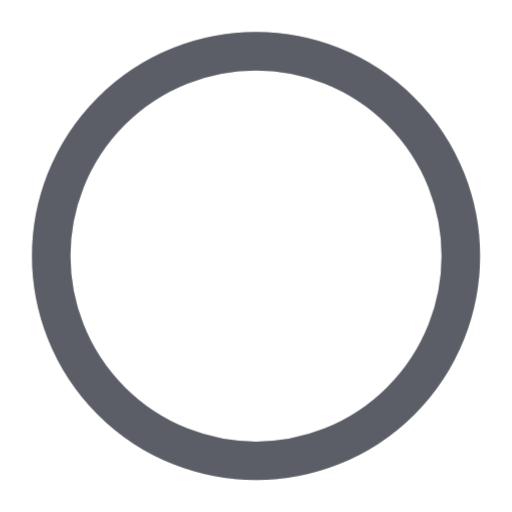
t = 0.00 s
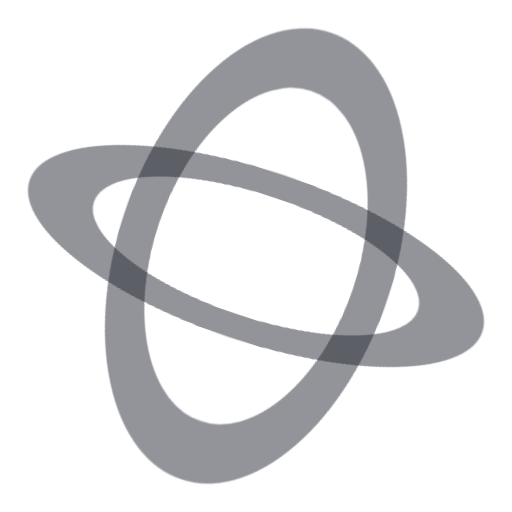
t = 0.58 s
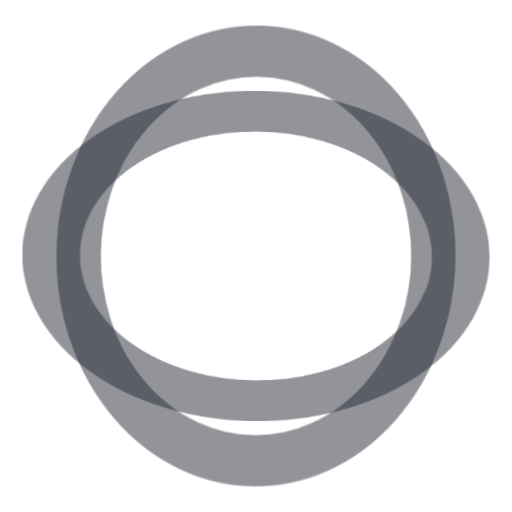
t = 1.25 s
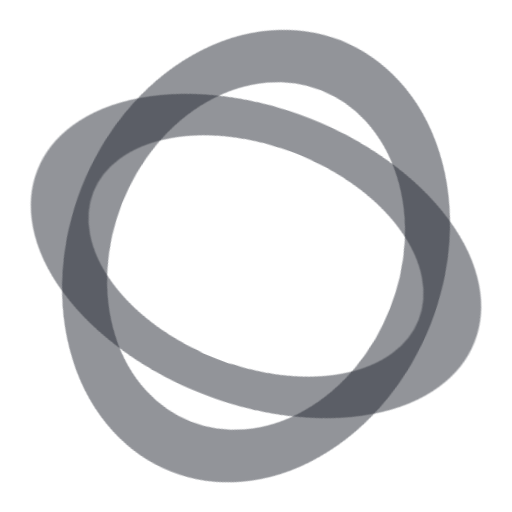
t = 1.93 s
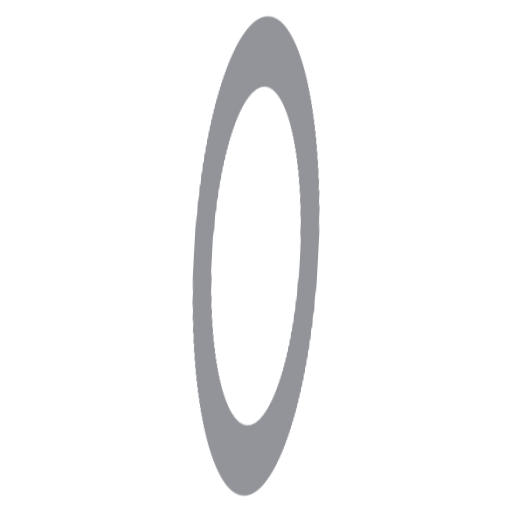
t = 2.38 s
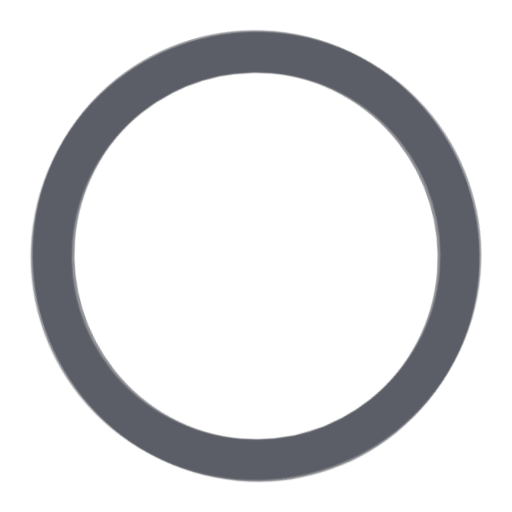
t = 3.05 s

The animated SVG that drew these frames (rendered in a browser with its animation timeline set to each time). Animation: 3 CSS @keyframes rules; one cycle of 3.73 s, repeats indefinitely.

<svg xmlns="http://www.w3.org/2000/svg" class="loadingAnimation is-small" viewBox="0 0 200 200" width="20" height="20">
<style>
.loadingAnimation {
  animation: loaderRotation 3.6s ease-in-out infinite;
  will-change: transform;
}
@keyframes loaderRotation {
  from {
    transform: rotate(0);
  }
  to {
    transform: rotate(360deg);
  }
}
.loadingAnimation-circle {
  transform-origin: 50%;
  fill: none;
  stroke: rgba(38, 42, 51, .5);
  stroke-width: 4.5;
  will-change: transform;
  animation: 3s linear infinite;
}
.loadingAnimation-orbit1 {
  animation-name: loaderOrbitX;
}
.loadingAnimation-orbit2 {
  animation-name: loaderOrbitY;
  animation-delay: 0.125s;
}
.loadingAnimation.is-small .loadingAnimation-circle {
  stroke-width: 15;
}
.loadingAnimation.is-small .loadingAnimation-orbit1 {
  animation-name: loaderOrbitX-small;
}
.loadingAnimation.is-small .loadingAnimation-orbit2 {
  animation-name: loaderOrbitY-small;
}
@keyframes loaderOrbitX-small {
  from {
    transform: rotateX(0);
    stroke-width: 15;
  }
  25% {
    stroke-width: 30;
  }
  50% {
    stroke-width: 15;
  }
  75% {
    stroke-width: 30;
  }
  to {
    transform: rotateX(360deg);
    stroke-width: 15;
  }
}
@keyframes loaderOrbitY-small {
  from {
    transform: rotateY(0);
    stroke-width: 15;
  }
  25% {
    stroke-width: 30;
  }
  50% {
    stroke-width: 15;
  }
  75% {
    stroke-width: 30;
  }
  to {
    transform: rotateY(360deg);
    stroke-width: 15;
  }
}
</style>
  <circle cx="100" cy="100" r="80" class="loadingAnimation-circle loadingAnimation-orbit1" />
  <circle cx="100" cy="100" r="80" class="loadingAnimation-circle loadingAnimation-orbit2" />
</svg>
